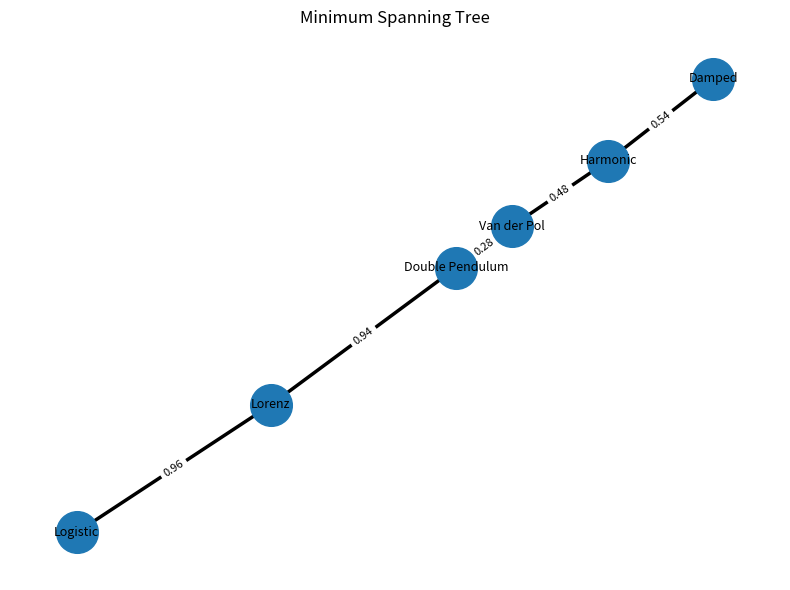

The script that saved this image:
"""
============================================================
RSG
S28-E1.3
Minimum Spanning Tree
============================================================

Objective
---------
Construct the Minimum Spanning Tree (MST) of the current
Relational Signature Space.

The MST reveals the minimum set of metric connections
required to keep the Signature Space fully connected.

Computed quantities

    • Minimum Spanning Tree
    • Total Tree Weight
    • Vertex Degrees
    • Maximum Degree Vertices

============================================================
"""

from pathlib import Path

import matplotlib.pyplot as plt
import networkx as nx
import numpy as np
import pandas as pd
from scipy.spatial.distance import cdist


# ============================================================
# Reference Signature Space
# ============================================================

SIGNATURES = {
    "Harmonic": (1.992115, 0.083005, 0.022109),
    "Damped": (1.999804, 0.618431, 0.027211),
    "Van der Pol": (1.560891, 0.291408, 0.035714),
    "Logistic": (0.010717, 0.003313, 1.000000),
    "Lorenz": (0.419313, 0.079386, 0.137755),
    "Double Pendulum": (1.301499, 0.388995, 0.069728),
}


# ============================================================
# Utilities
# ============================================================

def print_header():

    print("=" * 60)
    print("RSG")
    print("S28-E1.3")
    print("Minimum Spanning Tree")
    print("=" * 60)
    print()


def build_dataframe():

    return pd.DataFrame(
        list(SIGNATURES.values()),
        index=list(SIGNATURES.keys()),
        columns=[
            "Diameter",
            "Convergence",
            "Recurrence",
        ],
    )


# ============================================================
# Main
# ============================================================

def main():

    print_header()

    df = build_dataframe()

    print("Reference Signature Space")
    print("-" * 60)
    print(df)
    print()

    names = list(df.index)
    X = df.values

    distance_matrix = cdist(X, X)

    graph = nx.Graph()

    graph.add_nodes_from(names)

    for i in range(len(names)):
        for j in range(i + 1, len(names)):

            graph.add_edge(
                names[i],
                names[j],
                weight=float(distance_matrix[i, j]),
            )

    mst = nx.minimum_spanning_tree(
        graph,
        algorithm="kruskal",
        weight="weight",
    )

    edges = []
    total_weight = 0.0

    print("Minimum Spanning Tree")
    print("-" * 60)

    for u, v, data in mst.edges(data=True):

        w = float(data["weight"])

        total_weight += w

        edges.append(
            {
                "From": u,
                "To": v,
                "Distance": w,
            }
        )

        print(f"{u:20s} -- {v:20s} {w:.6f}")

    print()

    mst_df = pd.DataFrame(edges)

    print("Tree Summary")
    print("-" * 60)
    print(f"Vertices              : {mst.number_of_nodes()}")
    print(f"Edges                 : {mst.number_of_edges()}")
    print(f"Total weight          : {total_weight:.6f}")

    degrees = dict(mst.degree())

    print()
    print("Vertex Degrees")
    print("-" * 60)

    for node, degree in degrees.items():
        print(f"{node:20s} {degree}")

    max_degree = max(degrees.values())

    maximum_degree_vertices = [

        node

        for node, degree in degrees.items()

        if degree == max_degree

    ]

    print()
    print("Maximum Degree Vertices")
    print("-" * 60)

    for node in maximum_degree_vertices:
        print(node)

    results_dir = Path("RESULTS")
    results_dir.mkdir(exist_ok=True)

    mst_file = (
        results_dir /
        "S28_E1_3_minimum_spanning_tree.csv"
    )

    figure_file = (
        results_dir /
        "S28_E1_3_minimum_spanning_tree.png"
    )

    mst_df.to_csv(
        mst_file,
        index=False,
    )

    plt.figure(figsize=(8, 6))

    pos = nx.kamada_kawai_layout(
        mst,
        weight="weight",
    )

    nx.draw_networkx_nodes(
        mst,
        pos,
        node_size=900,
    )

    nx.draw_networkx_edges(
        mst,
        pos,
        width=2.5,
    )

    nx.draw_networkx_labels(
        mst,
        pos,
        font_size=9,
    )

    edge_labels = {

        (u, v): f"{d['weight']:.2f}"

        for u, v, d in mst.edges(data=True)

    }

    nx.draw_networkx_edge_labels(
        mst,
        pos,
        edge_labels=edge_labels,
        font_size=8,
    )

    plt.title("Minimum Spanning Tree")
    plt.axis("off")
    plt.tight_layout()

    plt.savefig(
        figure_file,
        dpi=300,
        bbox_inches="tight",
    )

    plt.close()

    print()
    print("Generated files")
    print("-" * 60)
    print(mst_file)
    print(figure_file)

    print()
    print("=" * 60)
    print("STATUS : MINIMUM SPANNING TREE GENERATED")
    print("=" * 60)


if __name__ == "__main__":
    main()
